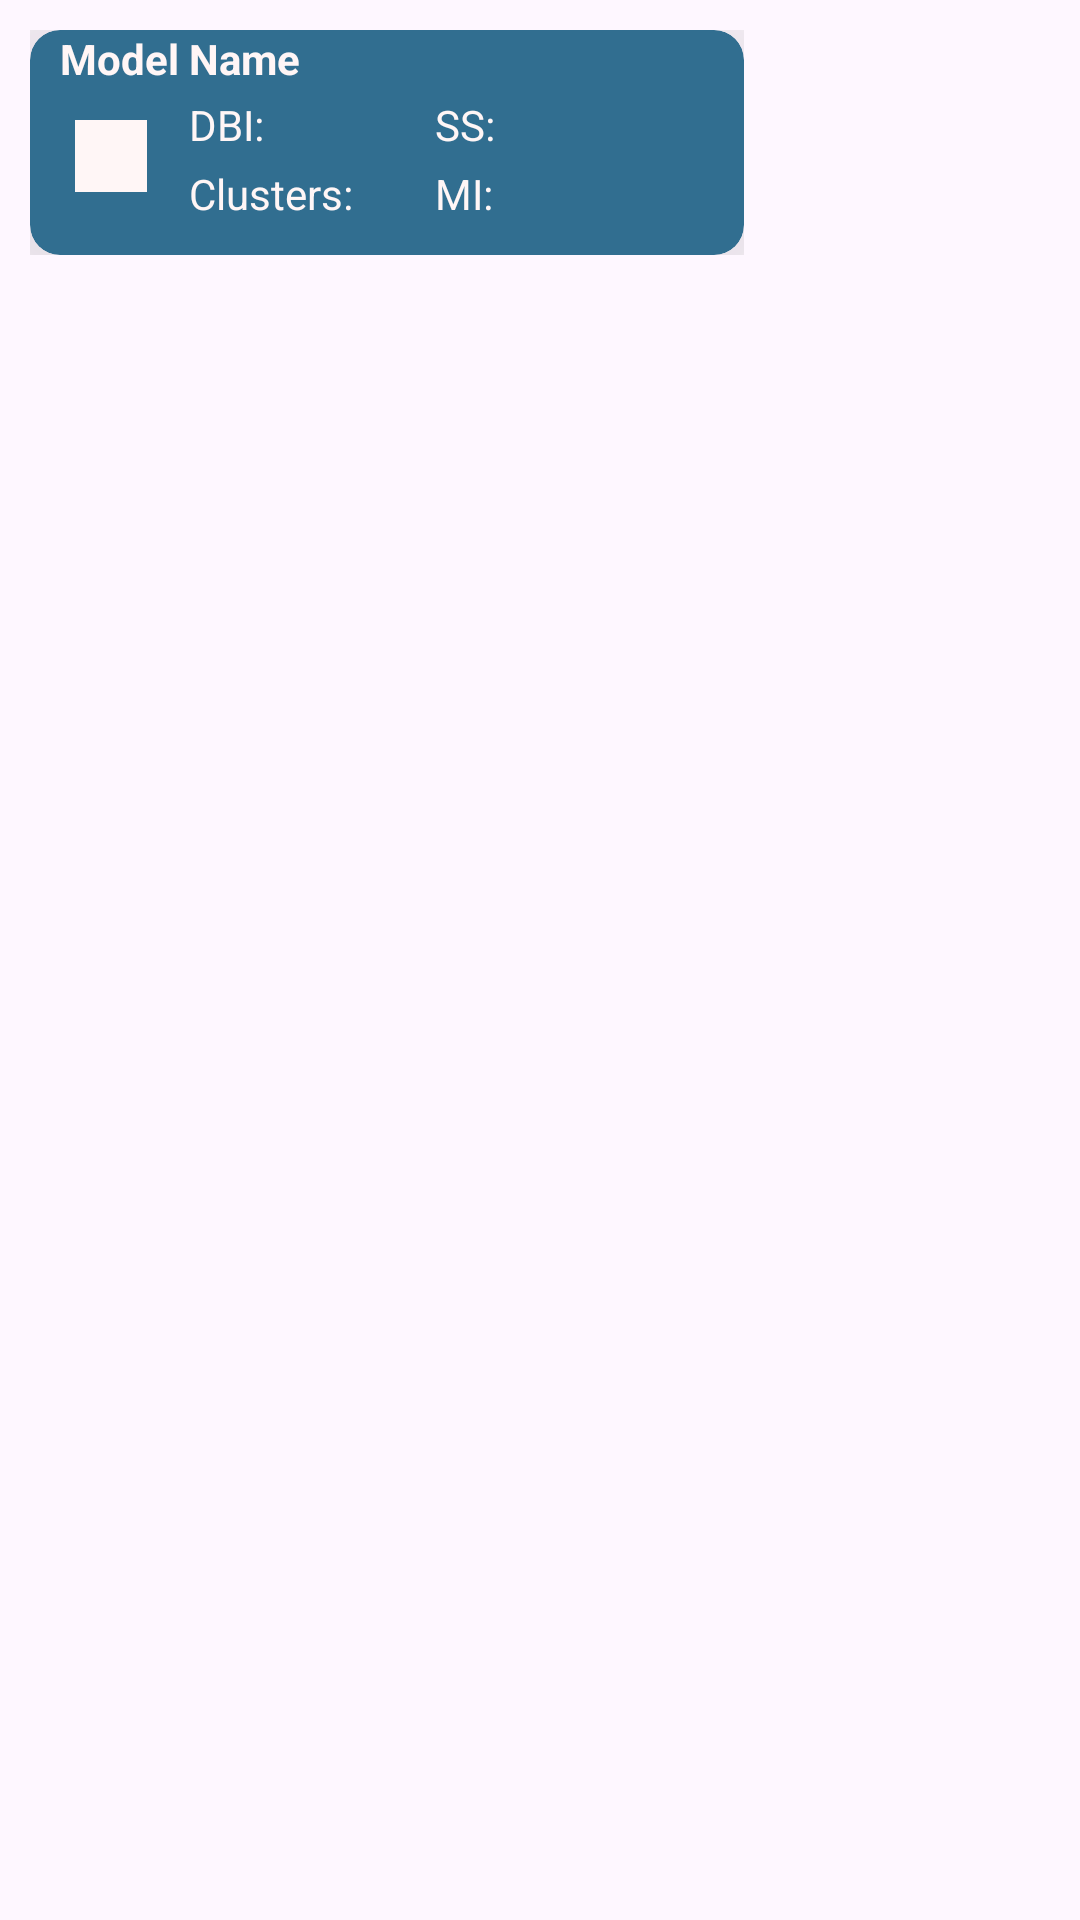

Here is an Android app screen rendered from its layout file. Give the layout XML and the strings, colors and styles it references.
<!-- AndroidManifest.xml: application theme Theme.MyApplication -->
<!-- res/layout/child_recyclerview_layout.xml -->
<?xml version="1.0" encoding="utf-8"?>
<RelativeLayout xmlns:android="http://schemas.android.com/apk/res/android"
    android:layout_width="wrap_content"
    android:layout_height="wrap_content"
    xmlns:app="http://schemas.android.com/apk/res-auto"
    android:padding="10dp">

    <androidx.constraintlayout.widget.ConstraintLayout
        android:layout_width="wrap_content"
        android:layout_height="wrap_content"
        android:orientation="vertical">

        <androidx.cardview.widget.CardView
            android:id="@+id/cv_child_item"
            android:layout_width="238dp"
            android:layout_height="75dp"
            app:cardBackgroundColor="@color/blue"
            app:cardCornerRadius="10dp"
            app:cardElevation="50dp"
            app:layout_constraintStart_toStartOf="parent"
            app:layout_constraintTop_toTopOf="parent"
            app:strokeColor="@color/black">

            <ImageView
                android:id="@+id/iv_child_item"
                android:layout_width="24dp"
                android:layout_height="24dp"
                android:layout_marginStart="15dp"
                android:layout_marginTop="30dp"
                android:src="@color/white" />

            <TextView
                android:layout_width="wrap_content"
                android:layout_height="wrap_content"
                android:textStyle="bold"
                android:layout_marginStart="10dp"
                android:text="@string/model_description"
                android:textColor="@color/white"
                android:id="@+id/model_name"/>

            <TextView
                android:layout_width="wrap_content"
                android:layout_height="wrap_content"
                android:text="@string/dbi_des"
                android:textColor="@color/white"
                android:layout_marginTop="22dp"
                android:layout_marginStart="53dp"
                android:id="@+id/dbi"/>

            <TextView
                android:layout_width="wrap_content"
                android:layout_height="wrap_content"
                android:text="@string/sil_des"
                android:id="@+id/ss"
                android:textColor="@color/white"
                android:layout_marginTop="22dp"
                android:layout_marginStart="135dp" />

            <TextView
                android:id="@+id/nc"
                android:layout_width="wrap_content"
                android:layout_height="wrap_content"
                android:layout_marginStart="53dp"
                android:layout_marginTop="45dp"
                android:text="@string/no_clusters"
                android:textColor="@color/white" />

            <TextView
                android:id="@+id/mi"
                android:layout_width="wrap_content"
                android:layout_height="wrap_content"
                android:layout_marginStart="135dp"
                android:layout_marginTop="45dp"
                android:text="@string/mi_des"
                android:textColor="@color/white" />


        </androidx.cardview.widget.CardView>

    </androidx.constraintlayout.widget.ConstraintLayout>
</RelativeLayout>
<!-- resources referenced by this layout -->
<resources>
  <color name="black">#FF000000</color>
  <color name="blue">#316E90</color>
  <color name="white">#FFF6F6</color>
  <string name="dbi_des">DBI:</string>
  <string name="mi_des">MI:</string>
  <string name="model_description">Model Name</string>
  <string name="no_clusters">Clusters:</string>
  <string name="sil_des">SS:</string>
  <style name="Theme.MyApplication" parent="Base.Theme.MyApplication" />
  <style name="Base.Theme.MyApplication" parent="Theme.Material3.DayNight.NoActionBar">
          <item name="colorPrimary">@color/blue</item>
          <item name="colorPrimaryVariant">@color/blue</item>
          <item name="colorOnPrimary">@color/white</item>
          
          <item name="colorSecondary">@color/blue</item>
          <item name="colorSecondaryVariant">@color/blue</item>
          <item name="colorOnSecondary">@color/gray</item>
          
          <item name="android:statusBarColor">?attr/colorPrimaryVariant</item>
          
          
      </style>
  <color name="gray">#657179</color>
</resources>
